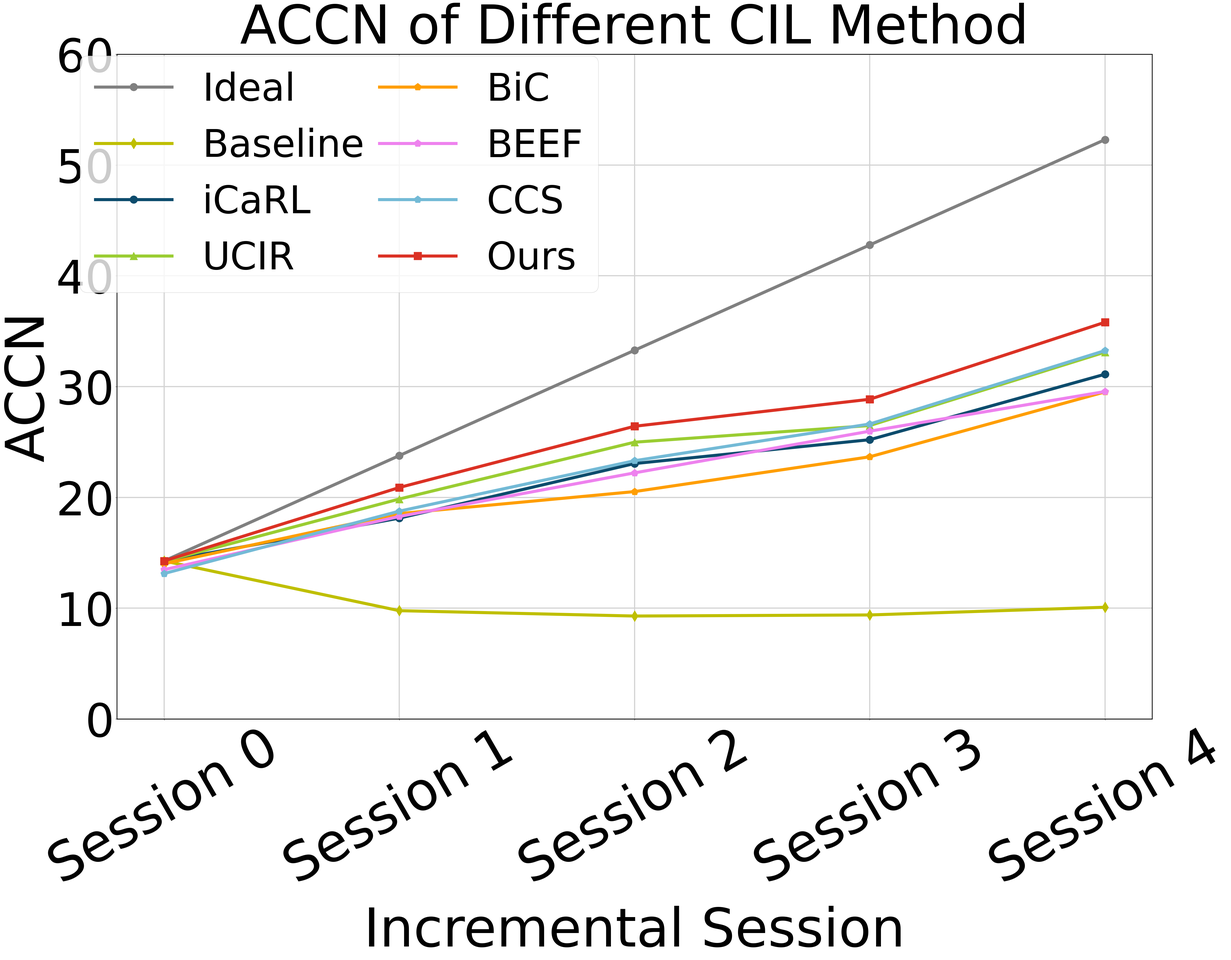
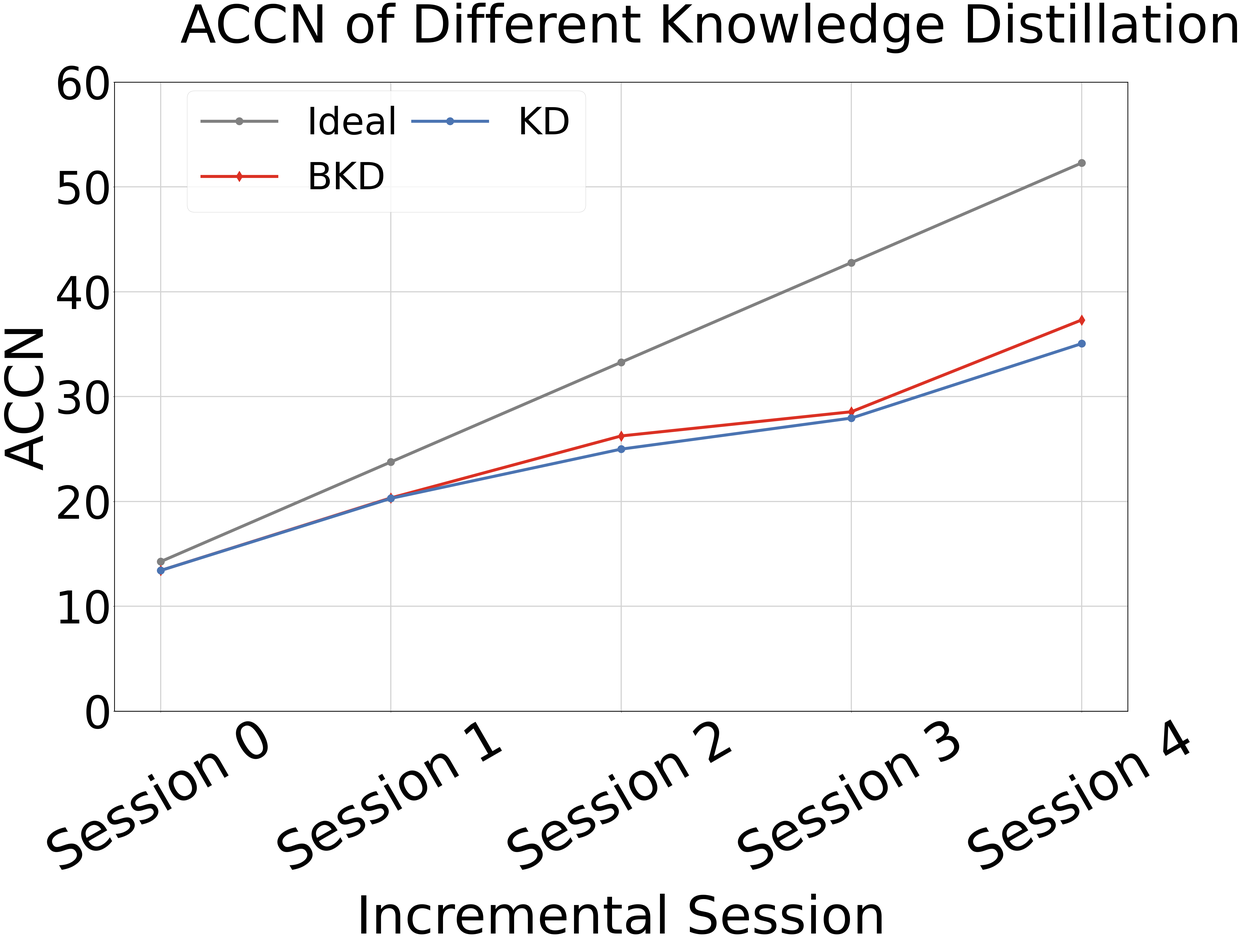
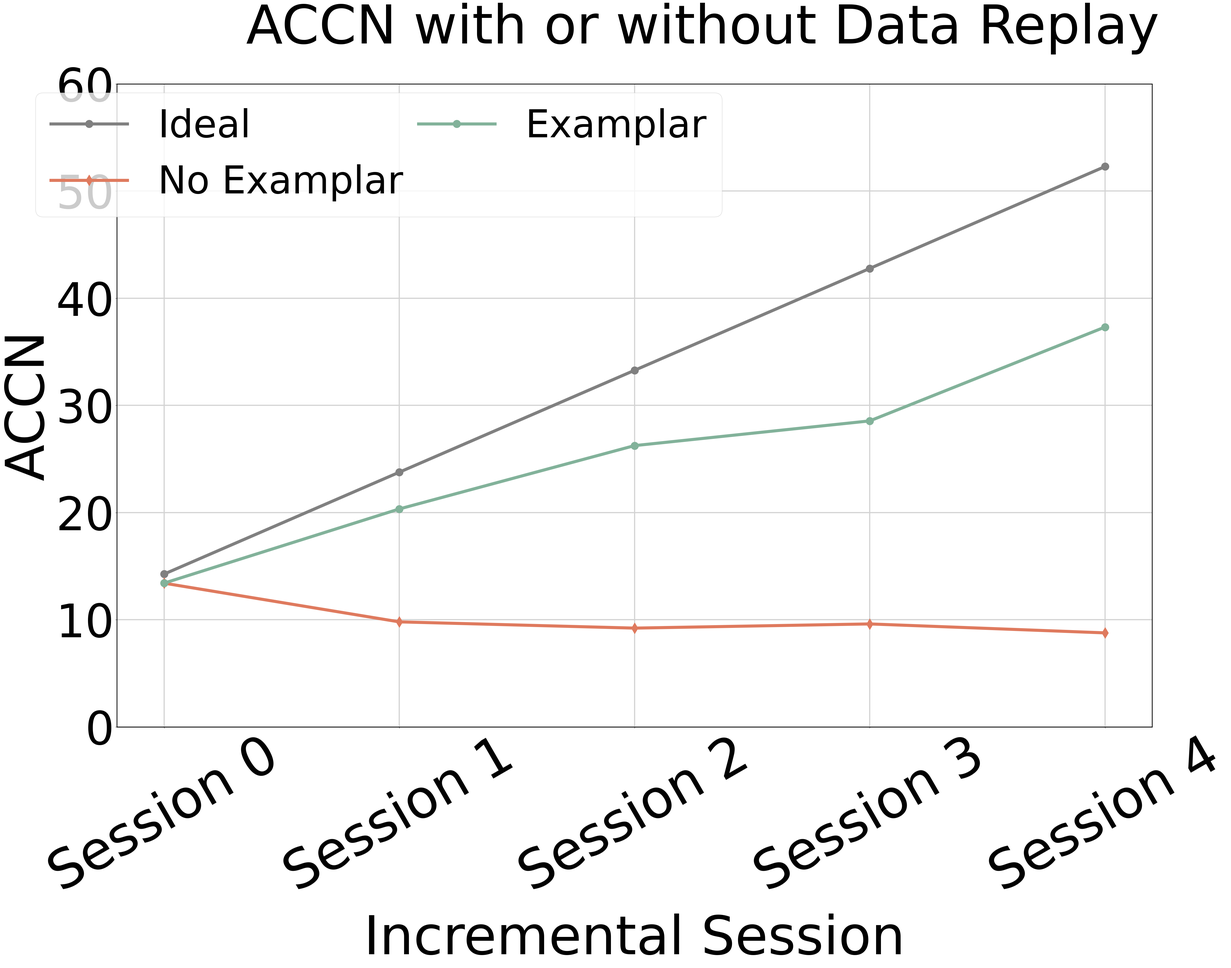

Python code for these plots, in order:
import matplotlib.pyplot as plt

#TABLE1
fig=plt.figure(figsize=(45, 35))
plt.rcParams['font.family'] = 'Times New Roman'
x = ['Session 0', 'Session 1', 'Session 2', 'Session 3', 'Session 4']

# wifi_values
ideal_wifi = [95.07*0.01*15, 95.07*0.01*25, 95.07*0.01*35, 95.07*0.01*45, 95.07*0.01*55]
baseline_wifi = [95.07*0.01*15, 39.09*0.01*25, 26.54*0.01*35, 20.86*0.01*45, 18.33*0.01*55]
icarl_wifi = [94.85*0.01*15, 72.51*0.01*25, 65.86*0.01*35, 56.01*0.01*45, 56.57*0.01*55]
ucir_wifi = [94.89*0.01*15, 79.4*0.01*25, 71.37*0.01*35, 58.85*0.01*45, 60.2*0.01*55]
bic_wifi = [93.37*0.01*15, 74.13*0.01*25, 58.63*0.01*35, 52.58*0.01*45, 53.67*0.01*55]
beef_wifi = [89.81*0.01*15,	73.11*0.01*25,	63.46*0.01*35,	57.72*0.01*45,	53.73*0.01*55]
ccs_wifi = [87.48*0.01*15, 75.02*0.01*25, 66.59*0.01*35, 59.16*0.01*45,	60.45*0.01*55]
our_wifi = [95.07*0.01*15, 83.56*0.01*25, 75.48*0.01*35, 64.12*0.01*45, 65.10*0.01*55]

plt.plot(x, ideal_wifi, color='gray', marker='o', markersize=20, linewidth=8, label='Ideal')
plt.plot(x, baseline_wifi, color='y', marker='d', markersize=20, linewidth=8, label='Baseline')
plt.plot(x, icarl_wifi, color=(13/255, 76/255, 109/255), marker='o', markersize=20, linewidth=8, label='iCaRL')
plt.plot(x, ucir_wifi, color='yellowgreen', marker='^', markersize=20, linewidth=8, label='UCIR')
plt.plot(x, bic_wifi, color=(255/255, 158/255, 2/255), marker='p', markersize=20, linewidth=8, label='BiC')
plt.plot(x, beef_wifi, color='violet', marker='p', markersize=20, linewidth=8, label='BEEF')
plt.plot(x, ccs_wifi, color=(115/255, 186/255, 214/255), marker='p', markersize=20, linewidth=8, label='CCS')
plt.plot(x, our_wifi, color=(219/255, 49/255, 36/255), marker='s', markersize=20, linewidth=8, label='Ours')
plt.title('ACCN of Different CIL Method', fontsize=140)
plt.xlabel("Incremental Session", fontsize=140, labelpad=30)
plt.ylabel("ACCN", fontsize=140)
plt.xticks(fontsize=140,rotation=30)
plt.yticks(fontsize=120)
plt.grid(color='lightgray', linewidth=3)
plt.ylim(0,60)
bwith = 2 #边框宽度设置为2
ax = plt.gca()#获取边框
ax.spines['bottom'].set_linewidth(bwith)
ax.spines['left'].set_linewidth(bwith)
ax.spines['top'].set_linewidth(bwith)
ax.spines['right'].set_linewidth(bwith)

fig.legend(bbox_to_anchor=(0.5,0.96), ncol=2, fontsize= 100,columnspacing=0.4)
fig.tight_layout()  # Adjust layout to make room for labels
plt.savefig("accn1.png")
plt.clf()


#TABLE2
fig=plt.figure(figsize=(45, 35))
plt.rcParams['font.family'] = 'Times New Roman'
x = ['Session 0', 'Session 1', 'Session 2', 'Session 3', 'Session 4']

# wifi_values
ideal_wifi = [95.07*0.01*15, 95.07*0.01*25, 95.07*0.01*35, 95.07*0.01*45, 95.07*0.01*55]
kd_wifi = [89.44*0.01*15, 81.18*0.01*25, 71.41*0.01*35, 62.12*0.01*45, 63.74*0.01*55]
bkd_wifi = [89.44*0.01*15, 81.36*0.01*25, 75*0.01*35, 63.46*0.01*45, 67.84*0.01*55]

plt.plot(x, ideal_wifi, color='gray', marker='o', markersize=20, linewidth=8, label='Ideal')
plt.plot(x, bkd_wifi, color=(219/255, 49/255, 36/255), marker='d', markersize=20, linewidth=8, label='BKD')
plt.plot(x, kd_wifi, color=(75/255, 116/255, 178/255), marker='o', markersize=20, linewidth=8, label='KD')
plt.xlabel("Incremental Session", fontsize=140, labelpad=30)
plt.ylabel("ACCN", fontsize=140)
plt.xticks(fontsize=140,rotation=30)
plt.yticks(fontsize=120)
plt.grid(color='lightgray', linewidth=3)
plt.ylim(0,60)
bwith = 2 #边框宽度设置为2
ax = plt.gca()#获取边框
ax.spines['bottom'].set_linewidth(bwith)
ax.spines['left'].set_linewidth(bwith)
ax.spines['top'].set_linewidth(bwith)
ax.spines['right'].set_linewidth(bwith)

fig.suptitle('ACCN of Different Knowledge Distillation', fontsize=140, x=0.15,y=0.95, horizontalalignment='left', va='bottom')
fig.legend(bbox_to_anchor=(0.5,0.93), ncol=2, fontsize= 100,columnspacing=0.4)
fig.tight_layout()  # Adjust layout to make room for labels
plt.savefig("kdbkd.png")
plt.clf()

#TABLE2
fig=plt.figure(figsize=(45, 35))
plt.rcParams['font.family'] = 'Times New Roman'
x = ['Session 0', 'Session 1', 'Session 2', 'Session 3', 'Session 4']

# wifi_values
ideal_wifi = [95.07*0.01*15, 95.07*0.01*25, 95.07*0.01*35, 95.07*0.01*45, 95.07*0.01*55]
noex_wifi = [89.44*0.01*15, 39.22*0.01*25, 26.35*0.01*35, 21.36*0.01*45, 15.96*0.01*55]
ex_wifi = [89.44*0.01*15, 81.36*0.01*25, 75*0.01*35, 63.46*0.01*45, 67.84*0.01*55]

plt.plot(x, ideal_wifi, color='gray', marker='o', markersize=20, linewidth=8, label='Ideal')
plt.plot(x, noex_wifi, color=(223/255, 122/255, 94/255), marker='d', markersize=20, linewidth=8, label='No Examplar')
plt.plot(x, ex_wifi, color=(130/255, 178/255, 154/255), marker='o', markersize=20, linewidth=8, label='Examplar')
plt.xlabel("Incremental Session", fontsize=140, labelpad=30)
plt.ylabel("ACCN", fontsize=140)
plt.xticks(fontsize=140,rotation=30)
plt.yticks(fontsize=120)
plt.grid(color='lightgray', linewidth=3)
plt.ylim(0,60)
bwith = 2 #边框宽度设置为2
ax = plt.gca()#获取边框
ax.spines['bottom'].set_linewidth(bwith)
ax.spines['left'].set_linewidth(bwith)
ax.spines['top'].set_linewidth(bwith)
ax.spines['right'].set_linewidth(bwith)

fig.suptitle('ACCN with or without Data Replay', fontsize=140, x=0.2,y=0.95, horizontalalignment='left', va='bottom')
fig.legend(bbox_to_anchor=(0.6,0.93), ncol=2, fontsize= 100,columnspacing=0.4)
fig.tight_layout()  # Adjust layout to make room for labels
plt.savefig("examplar.png")
plt.clf()


#TABLE2
fig=plt.figure(figsize=(45, 35))
plt.rcParams['font.family'] = 'Times New Roman'
x = ['Session 0', 'Session 1', 'Session 2', 'Session 3', 'Session 4']

# wifi_values
ideal_wifi = [95.07*0.01*15, 95.07*0.01*25, 95.07*0.01*35, 95.07*0.01*45, 95.07*0.01*55]
none_wifi = [89.44*0.01*15, 75.02*0.01*25, 66.59*0.01*35, 59.16*0.01*45, 60.45*0.01*55]
onlyer_wifi = [89.44*0.01*15, 82.02*0.01*25, 74.63*0.01*35, 64.37*0.01*45, 66.15*0.01*55]
eraux_wifi = [89.44*0.01*15, 81.36*0.01*25, 75*0.01*35, 63.46*0.01*45, 67.84*0.01*55]

plt.plot(x, ideal_wifi, color='gray', marker='o', markersize=20, linewidth=8, label='Ideal')
plt.plot(x, none_wifi, color=(138/255, 176/255, 125/255), marker='d', markersize=20, linewidth=8, label='DR')
plt.plot(x, onlyer_wifi, color=(243/255, 162/255, 97/255), marker='o', markersize=20, linewidth=8, label='DR+ER')
plt.plot(x, eraux_wifi, color=(75/255, 101/255, 175/255), marker='o', markersize=20, linewidth=8, label='DR+ER+AUX')
plt.xlabel("Incremental Session", fontsize=140, labelpad=30)
plt.ylabel("ACCN", fontsize=140)
plt.xticks(fontsize=140,rotation=30)
plt.yticks(fontsize=120)
plt.grid(color='lightgray', linewidth=3)
plt.ylim(0,60)
bwith = 2 #边框宽度设置为2
ax = plt.gca()#获取边框
ax.spines['bottom'].set_linewidth(bwith)
ax.spines['left'].set_linewidth(bwith)
ax.spines['top'].set_linewidth(bwith)
ax.spines['right'].set_linewidth(bwith)

fig.suptitle('ACCN of Model Expansion Module', fontsize=140, x=0.2,y=0.95, horizontalalignment='left', va='bottom')
fig.legend(bbox_to_anchor=(0.6,0.93), ncol=2, fontsize= 100,columnspacing=0.4)
fig.tight_layout()  # Adjust layout to make room for labels
plt.savefig("expand.png")
plt.clf()


#TABLE2
fig=plt.figure(figsize=(45, 35))
plt.rcParams['font.family'] = 'Times New Roman'
x = ['Session 0', 'Session 1', 'Session 2', 'Session 3', 'Session 4']

# wifi_values
ideal_wifi = [95.07*0.01*15, 95.07*0.01*25, 95.07*0.01*35, 95.07*0.01*45, 95.07*0.01*55]
noco_wifi = [89.44*0.01*15, 88.07*0.01*25, 78.40*0.01*35, 72*0.01*45, 70.09*0.01*55]
co_wifi = [89.44*0.01*15, 81.36*0.01*25, 75*0.01*35, 63.46*0.01*45, 67.84*0.01*55]

plt.plot(x, ideal_wifi, color='gray', marker='o', markersize=20, linewidth=8, label='Ideal')
plt.plot(x, noco_wifi, color=(145/255, 213/255, 66/255), marker='d', markersize=20, linewidth=8, label='No Compression')
plt.plot(x, co_wifi, color=(237/255, 104/255, 37/255), marker='o', markersize=20, linewidth=8, label='Compression')
plt.xlabel("Incremental Session", fontsize=140, labelpad=30)
plt.ylabel("ACCN", fontsize=140)
plt.xticks(fontsize=140,rotation=30)
plt.yticks(fontsize=120)
plt.grid(color='lightgray', linewidth=3)
plt.ylim(0,60)
bwith = 2 #边框宽度设置为2
ax = plt.gca()#获取边框
ax.spines['bottom'].set_linewidth(bwith)
ax.spines['left'].set_linewidth(bwith)
ax.spines['top'].set_linewidth(bwith)
ax.spines['right'].set_linewidth(bwith)

fig.suptitle('ACCN with or without Compression', fontsize=140, x=0.2,y=0.95, horizontalalignment='left', va='bottom')
fig.legend(bbox_to_anchor=(0.75,0.93), ncol=2, fontsize= 100,columnspacing=0.4)
fig.tight_layout()  # Adjust layout to make room for labels
plt.savefig("compress.png")
plt.clf()


#TABLE2
fig=plt.figure(figsize=(45, 35))
plt.rcParams['font.family'] = 'Times New Roman'
x = ['Session 0', 'Session 1', 'Session 2', 'Session 3', 'Session 4']

# wifi_values
ideal_wifi = [95.07*0.01*15, 95.07*0.01*25, 95.07*0.01*35, 95.07*0.01*45, 95.07*0.01*55]
resnet_wifi = [87.8*0.01*15, 72.8*0.01*25, 64.54*0.01*35, 53.14*0.01*45, 57.72*0.01*55]
unet_wifi = [89.44*0.01*15, 81.36*0.01*25, 75*0.01*35, 63.46*0.01*45, 67.84*0.01*55]

plt.plot(x, ideal_wifi, color='gray', marker='o', markersize=20, linewidth=8, label='Ideal')
plt.plot(x, resnet_wifi, color='chocolate', marker='d', markersize=20, linewidth=8, label='ResNet')
plt.plot(x, unet_wifi, color='yellowgreen', marker='o', markersize=20, linewidth=8, label='UNet')
plt.xlabel("Incremental Session", fontsize=140, labelpad=30)
plt.ylabel("ACCN", fontsize=140)
plt.xticks(fontsize=140,rotation=30)
plt.yticks(fontsize=120)
plt.grid(color='lightgray', linewidth=3)
plt.ylim(0,60)
bwith = 2 #边框宽度设置为2
ax = plt.gca()#获取边框
ax.spines['bottom'].set_linewidth(bwith)
ax.spines['left'].set_linewidth(bwith)
ax.spines['top'].set_linewidth(bwith)
ax.spines['right'].set_linewidth(bwith)

fig.suptitle('ACCN of Different Backbone', fontsize=140, x=0.25,y=0.95, horizontalalignment='left', va='bottom')
fig.legend(bbox_to_anchor=(0.53,0.93), ncol=2, fontsize= 100,columnspacing=0.4)
fig.tight_layout()  # Adjust layout to make room for labels
plt.savefig("backbone.png")
plt.clf()
